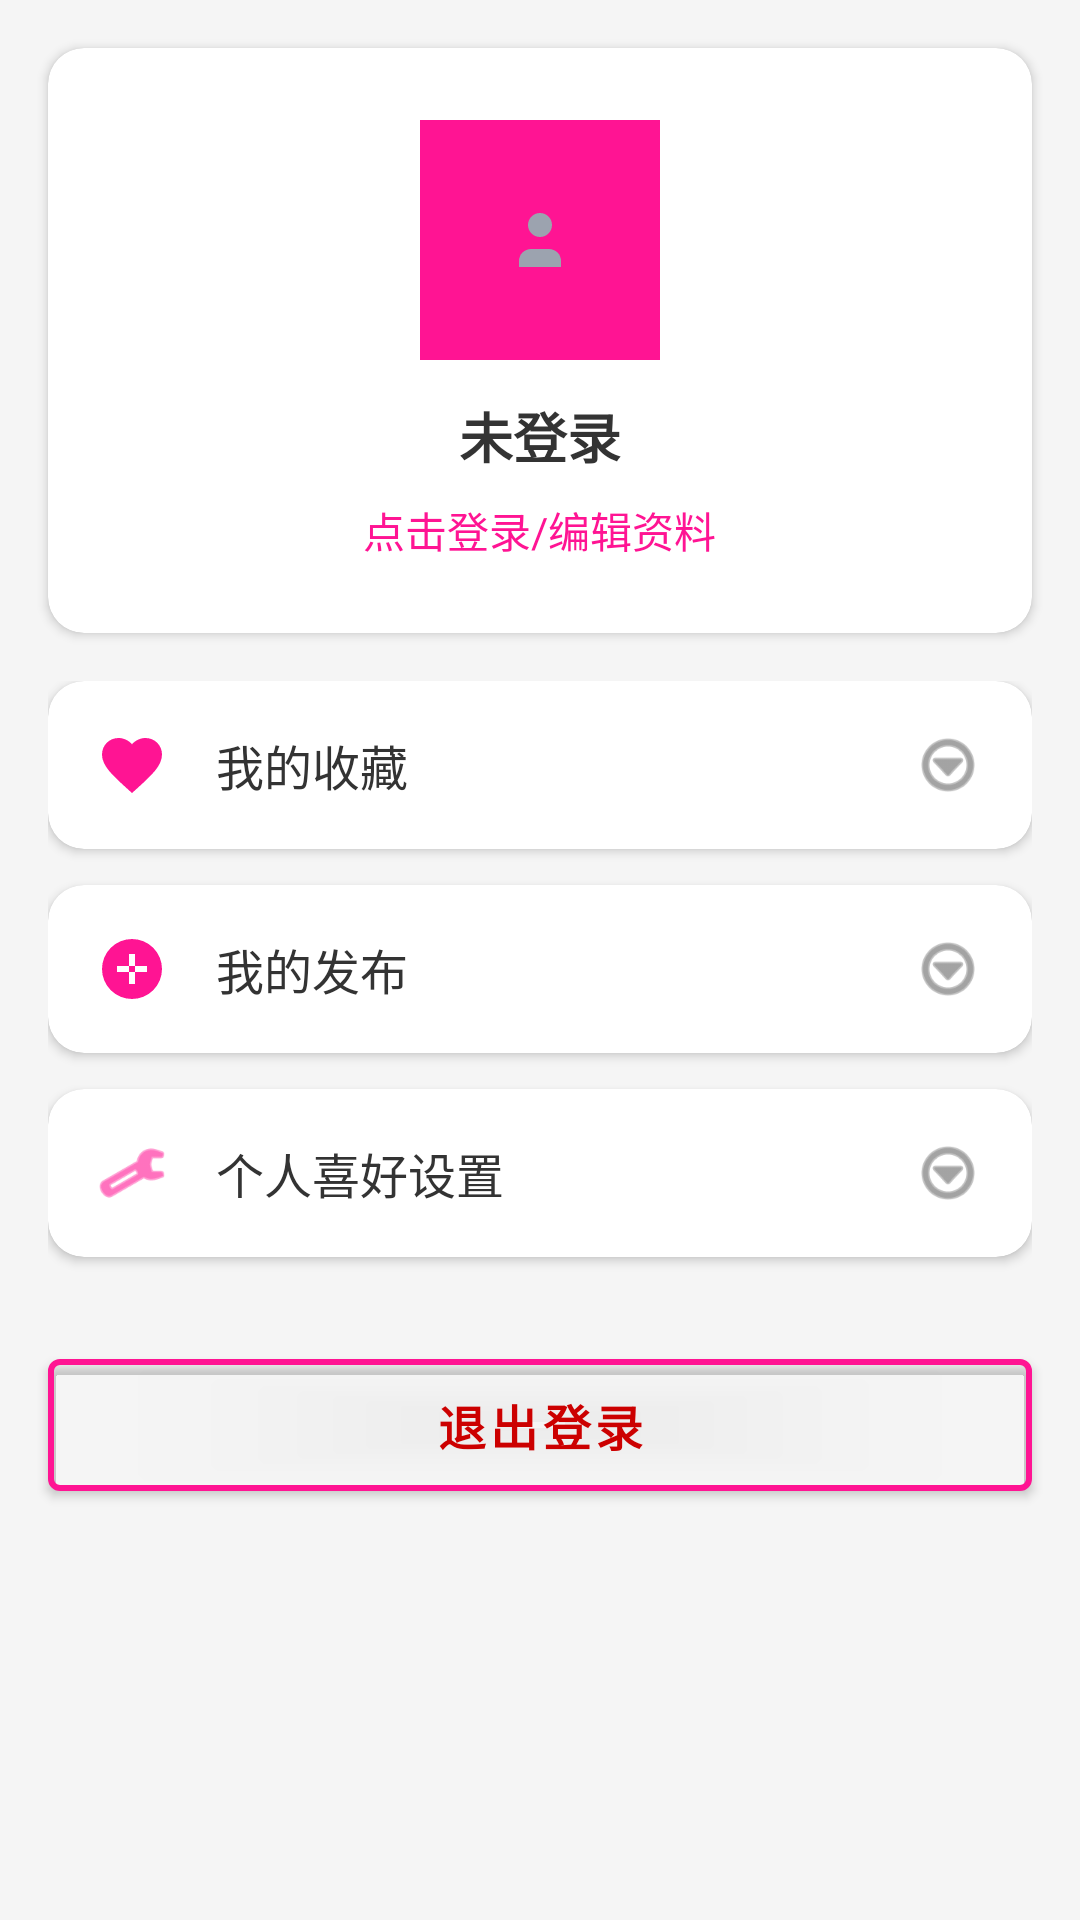

Write the Android layout XML for this screen, with the resource values it uses.
<!-- AndroidManifest.xml: application theme Theme.OutfitChanges -->
<!-- res/layout/fragment_profile.xml -->
<?xml version="1.0" encoding="utf-8"?>
<ScrollView xmlns:android="http://schemas.android.com/apk/res/android"
    xmlns:app="http://schemas.android.com/apk/res-auto"
    android:layout_width="match_parent"
    android:layout_height="match_parent"
    android:background="@color/background_color"
    android:fillViewport="true">

    <LinearLayout
        android:layout_width="match_parent"
        android:layout_height="wrap_content"
        android:orientation="vertical">

        
        <com.google.android.material.card.MaterialCardView
            android:id="@+id/card_user_info"
            android:layout_width="match_parent"
            android:layout_height="wrap_content"
            android:layout_margin="16dp"
            android:clickable="true"
            android:focusable="true"
            android:foreground="?android:attr/selectableItemBackground"
            app:cardBackgroundColor="@color/card_bg"
            app:cardCornerRadius="12dp"
            app:cardElevation="2dp">

            <LinearLayout
                android:layout_width="match_parent"
                android:layout_height="wrap_content"
                android:gravity="center"
                android:orientation="vertical"
                android:padding="24dp">

                <ImageView
                    android:id="@+id/image_profile_icon"
                    android:layout_width="80dp"
                    android:layout_height="80dp"
                    android:background="@color/primary_color"
                    android:padding="20dp"
                    android:scaleType="centerInside"
                    android:src="@drawable/ic_profile" />

                <TextView
                    android:id="@+id/text_username"
                    android:layout_width="wrap_content"
                    android:layout_height="wrap_content"
                    android:layout_marginTop="12dp"
                    android:text="未登录"
                    android:textColor="@color/text_primary"
                    android:textSize="18sp"
                    android:textStyle="bold" />

                <TextView
                    android:id="@+id/text_login_hint"
                    android:layout_width="wrap_content"
                    android:layout_height="wrap_content"
                    android:layout_marginTop="8dp"
                    android:text="点击登录/编辑资料"
                    android:textColor="@color/primary_color"
                    android:textSize="14sp" />

            </LinearLayout>

        </com.google.android.material.card.MaterialCardView>

        
        <LinearLayout
            android:layout_width="match_parent"
            android:layout_height="wrap_content"
            android:layout_marginHorizontal="16dp"
            android:orientation="vertical">

            
            <com.google.android.material.card.MaterialCardView
                android:id="@+id/card_my_favorites"
                android:layout_width="match_parent"
                android:layout_height="wrap_content"
                android:layout_marginBottom="12dp"
                android:clickable="true"
                android:focusable="true"
                android:foreground="?android:attr/selectableItemBackground"
                app:cardBackgroundColor="@color/card_bg"
                app:cardCornerRadius="12dp"
                app:cardElevation="2dp">

                <LinearLayout
                    android:layout_width="match_parent"
                    android:layout_height="wrap_content"
                    android:gravity="center_vertical"
                    android:orientation="horizontal"
                    android:padding="16dp">

                    <ImageView
                        android:layout_width="24dp"
                        android:layout_height="24dp"
                        android:src="@drawable/ic_heart_filled"
                        android:tint="@color/primary_color" />

                    <TextView
                        android:layout_width="0dp"
                        android:layout_height="wrap_content"
                        android:layout_marginStart="16dp"
                        android:layout_weight="1"
                        android:text="我的收藏"
                        android:textColor="@color/text_primary"
                        android:textSize="16sp" />

                    <ImageView
                        android:layout_width="24dp"
                        android:layout_height="24dp"
                        android:src="@android:drawable/ic_menu_more"
                        android:tint="@color/text_secondary" />

                </LinearLayout>

            </com.google.android.material.card.MaterialCardView>

            
            <com.google.android.material.card.MaterialCardView
                android:id="@+id/card_my_posts"
                android:layout_width="match_parent"
                android:layout_height="wrap_content"
                android:layout_marginBottom="12dp"
                android:clickable="true"
                android:focusable="true"
                android:foreground="?android:attr/selectableItemBackground"
                app:cardBackgroundColor="@color/card_bg"
                app:cardCornerRadius="12dp"
                app:cardElevation="2dp">

                <LinearLayout
                    android:layout_width="match_parent"
                    android:layout_height="wrap_content"
                    android:gravity="center_vertical"
                    android:orientation="horizontal"
                    android:padding="16dp">

                    <ImageView
                        android:layout_width="24dp"
                        android:layout_height="24dp"
                        android:src="@drawable/ic_publish_add"
                        android:tint="@color/primary_color" />

                    <TextView
                        android:layout_width="0dp"
                        android:layout_height="wrap_content"
                        android:layout_marginStart="16dp"
                        android:layout_weight="1"
                        android:text="我的发布"
                        android:textColor="@color/text_primary"
                        android:textSize="16sp" />

                    <ImageView
                        android:layout_width="24dp"
                        android:layout_height="24dp"
                        android:src="@android:drawable/ic_menu_more"
                        android:tint="@color/text_secondary" />

                </LinearLayout>

            </com.google.android.material.card.MaterialCardView>

            
            <com.google.android.material.card.MaterialCardView
                android:id="@+id/card_preferences"
                android:layout_width="match_parent"
                android:layout_height="wrap_content"
                android:layout_marginBottom="12dp"
                android:clickable="true"
                android:focusable="true"
                android:foreground="?android:attr/selectableItemBackground"
                app:cardBackgroundColor="@color/card_bg"
                app:cardCornerRadius="12dp"
                app:cardElevation="2dp">

                <LinearLayout
                    android:layout_width="match_parent"
                    android:layout_height="wrap_content"
                    android:gravity="center_vertical"
                    android:orientation="horizontal"
                    android:padding="16dp">

                    <ImageView
                        android:layout_width="24dp"
                        android:layout_height="24dp"
                        android:src="@android:drawable/ic_menu_preferences"
                        android:tint="@color/primary_color" />

                    <TextView
                        android:layout_width="0dp"
                        android:layout_height="wrap_content"
                        android:layout_marginStart="16dp"
                        android:layout_weight="1"
                        android:text="个人喜好设置"
                        android:textColor="@color/text_primary"
                        android:textSize="16sp" />

                    <ImageView
                        android:layout_width="24dp"
                        android:layout_height="24dp"
                        android:src="@android:drawable/ic_menu_more"
                        android:tint="@color/text_secondary" />

                </LinearLayout>

            </com.google.android.material.card.MaterialCardView>

        </LinearLayout>

        
        <com.google.android.material.button.MaterialButton
            android:id="@+id/btn_logout"
            android:layout_width="match_parent"
            android:layout_height="56dp"
            android:layout_margin="16dp"
            android:backgroundTint="@android:color/transparent"
            android:drawableStart="@android:drawable/ic_menu_delete"
            android:drawablePadding="8dp"
            android:drawableTint="@android:color/holo_red_dark"
            android:gravity="center"
            android:text="退出登录"
            android:textColor="@android:color/holo_red_dark"
            android:textSize="16sp"
            android:textStyle="bold"
            app:strokeColor="@color/primary_color"
            app:strokeWidth="2dp" />

    </LinearLayout>

</ScrollView>
<!-- resources referenced by this layout -->
<resources>
  <color name="background_color">#F5F5F5</color>
  <color name="card_bg">#FFFFFF</color>
  <color name="primary_color">#FF1493</color>
  <color name="text_primary">#333333</color>
  <color name="text_secondary">#666666</color>
  <!-- drawable ic_heart_filled (drawable) -->
  <vector xmlns:android="http://schemas.android.com/apk/res/android"
      android:width="24dp"
      android:height="24dp"
      android:viewportWidth="24"
      android:viewportHeight="24">
      <path
          android:fillColor="#FF1493"
          android:pathData="M12,21.35l-1.45,-1.32C5.4,15.36 2,12.28 2,8.5 2,5.42 4.42,3 7.5,3c1.74,0 3.41,0.81 4.5,2.09C13.09,3.81 14.76,3 16.5,3 19.58,3 22,5.42 22,8.5c0,3.78 -3.4,6.86 -8.55,11.54L12,21.35z" />
  </vector>
  <!-- drawable ic_profile (drawable) -->
  <vector xmlns:android="http://schemas.android.com/apk/res/android"
      android:width="24dp"
      android:height="24dp"
      android:viewportWidth="24"
      android:viewportHeight="24">
  
      
      <path
          android:fillColor="#9CA3AF"
          android:pathData="M19,21 L19,19 A4,4 0,0,0 15,15 L9,15 A4,4 0,0,0 5,19 L5,21 Z" />
  
      
      <path
          android:fillColor="#9CA3AF"
          android:pathData="M12,3 A4,4 0,1,1 12,11 A4,4 0,1,1 12,3 Z" />
  </vector>
  <!-- drawable ic_publish_add (drawable) -->
  <vector xmlns:android="http://schemas.android.com/apk/res/android"
      android:width="24dp"
      android:height="24dp"
      android:viewportWidth="24"
      android:viewportHeight="24">
  
      <path
          android:fillColor="@color/gray_button_bg"
          android:fillType="evenOdd"
          android:pathData="
              M12,12 m-10,0 a10,10 0,1,1 20,0 a10,10 0,1,1 -20,0
              M11,7 h2 v4 h-2 z
              M11,13 h2 v4 h-2 z
              M7,11 h4 v2 h-4 z
              M13,11 h4 v2 h-4 z
          " />
  </vector>
  <style name="Theme.OutfitChanges" parent="Theme.MaterialComponents.DayNight.NoActionBar">
          
          <item name="colorPrimary">@color/primary_color</item>
          <item name="colorPrimaryVariant">@color/primary_color</item>
          <item name="colorOnPrimary">@color/white</item>
          
          <item name="colorSecondary">@color/secondary_color</item>
          <item name="colorSecondaryVariant">@color/secondary_color</item>
          <item name="colorOnSecondary">@color/white</item>
          
          <item name="android:statusBarColor" tools:targetApi="l">?attr/colorPrimaryVariant</item>
          
          <item name="android:windowBackground">@color/background_color</item>
      </style>
  <color name="gray_button_bg">#E0E0E0</color>
  <color name="white">#FFFFFFFF</color>
  <color name="secondary_color">#4ECDC4</color>
</resources>
